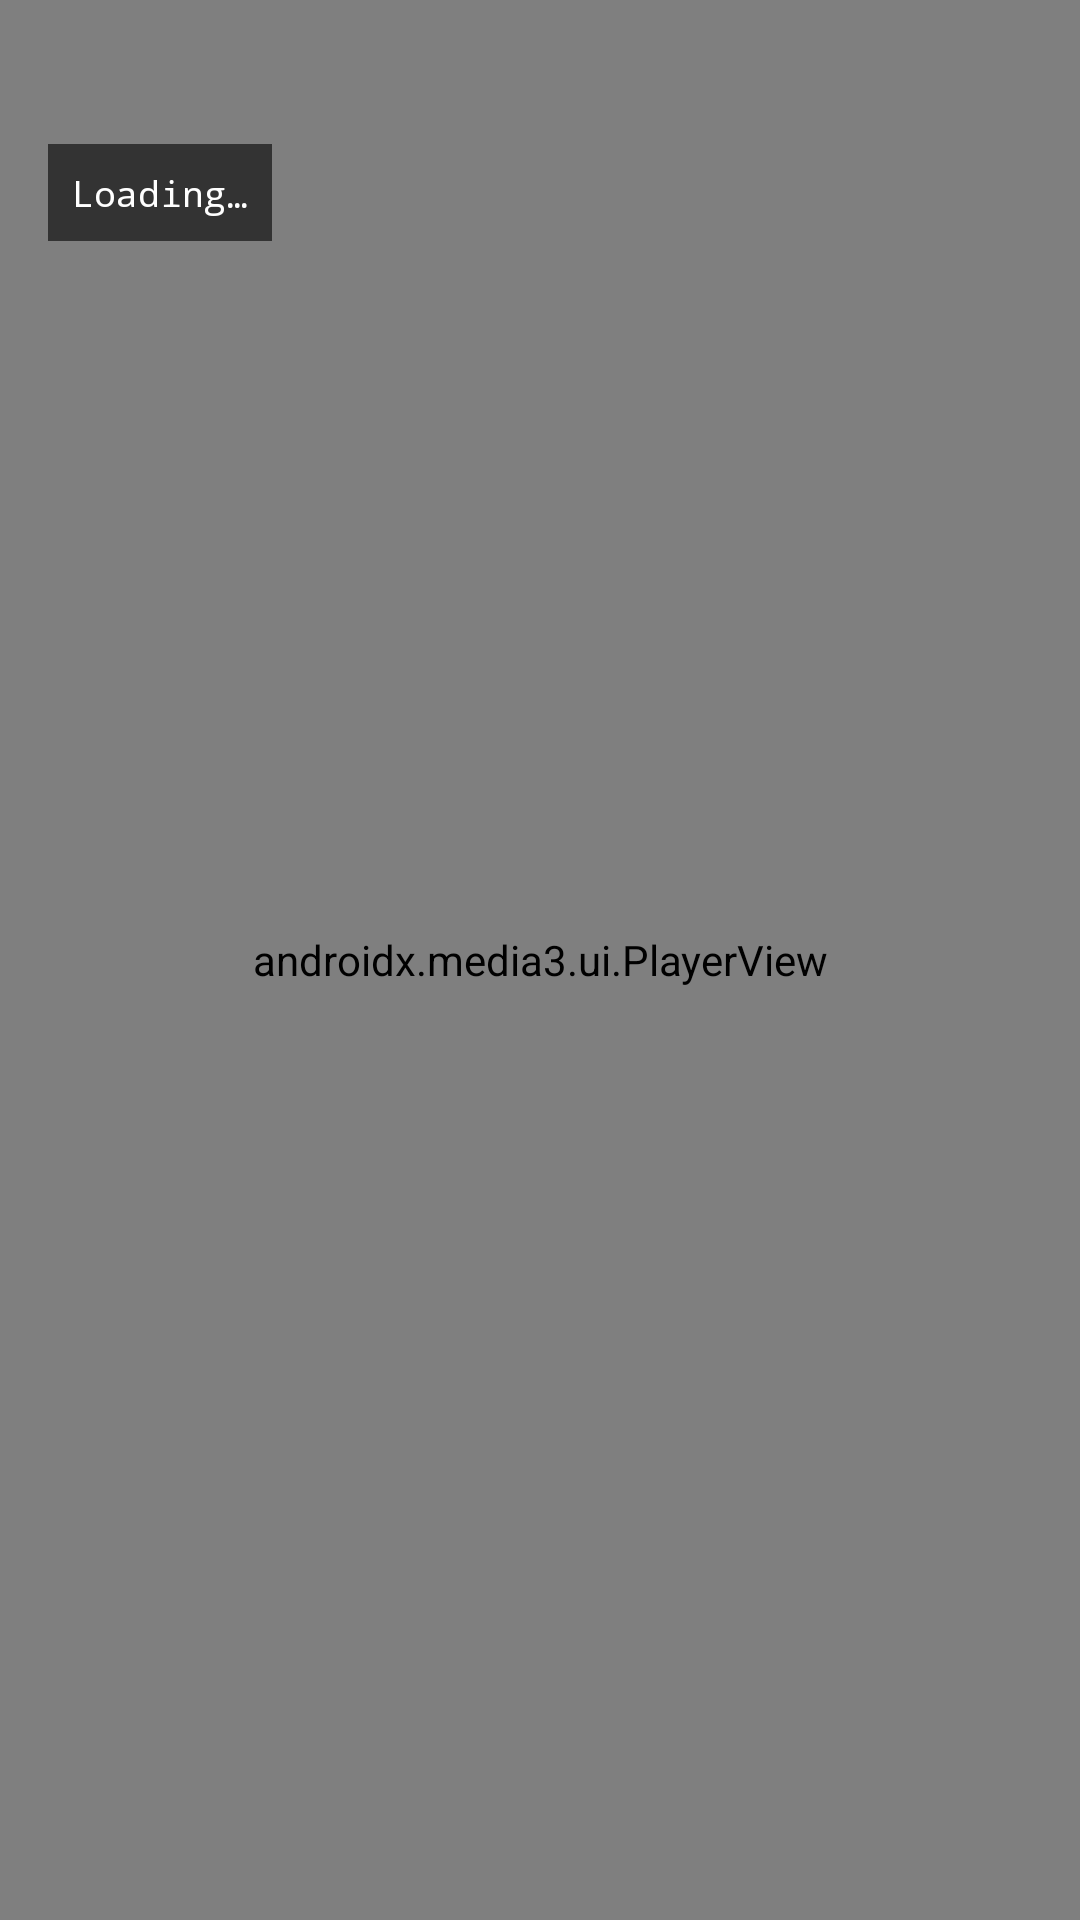

This screen was rendered from an Android layout file. Write that file and the resources it references.
<!-- AndroidManifest.xml: application theme Theme.Androidplayersdk -->
<!-- res/layout/activity_test.xml -->
<?xml version="1.0" encoding="utf-8"?>
<layout>
<androidx.constraintlayout.widget.ConstraintLayout xmlns:android="http://schemas.android.com/apk/res/android"
    xmlns:app="http://schemas.android.com/apk/res-auto"
    xmlns:tools="http://schemas.android.com/tools"
    android:id="@+id/main"
    android:layout_width="match_parent"
    android:layout_height="match_parent"
    tools:context=".TestActivity">


    <androidx.media3.ui.PlayerView
        android:id="@+id/player_view"
        android:layout_width="match_parent"
        android:layout_height="match_parent"/>

    <TextView
        android:id="@+id/tv_startup_stats"
        android:layout_width="wrap_content"
        android:layout_height="wrap_content"
        android:layout_marginStart="16dp"
        android:layout_marginTop="48dp"
        android:background="#99000000"
        android:fontFamily="monospace"
        android:padding="8dp"
        android:text="Loading…"
        android:textColor="@android:color/white"
        android:textSize="12sp"
        app:layout_constraintStart_toStartOf="parent"
        app:layout_constraintTop_toTopOf="parent" />

</androidx.constraintlayout.widget.ConstraintLayout>

</layout>
<!-- resources referenced by this layout -->
<resources>
  <style name="Theme.Androidplayersdk" parent="Base.Theme.Androidplayersdk" />
  <style name="Base.Theme.Androidplayersdk" parent="Theme.Material3.DayNight.NoActionBar">
          
          
      </style>
</resources>
